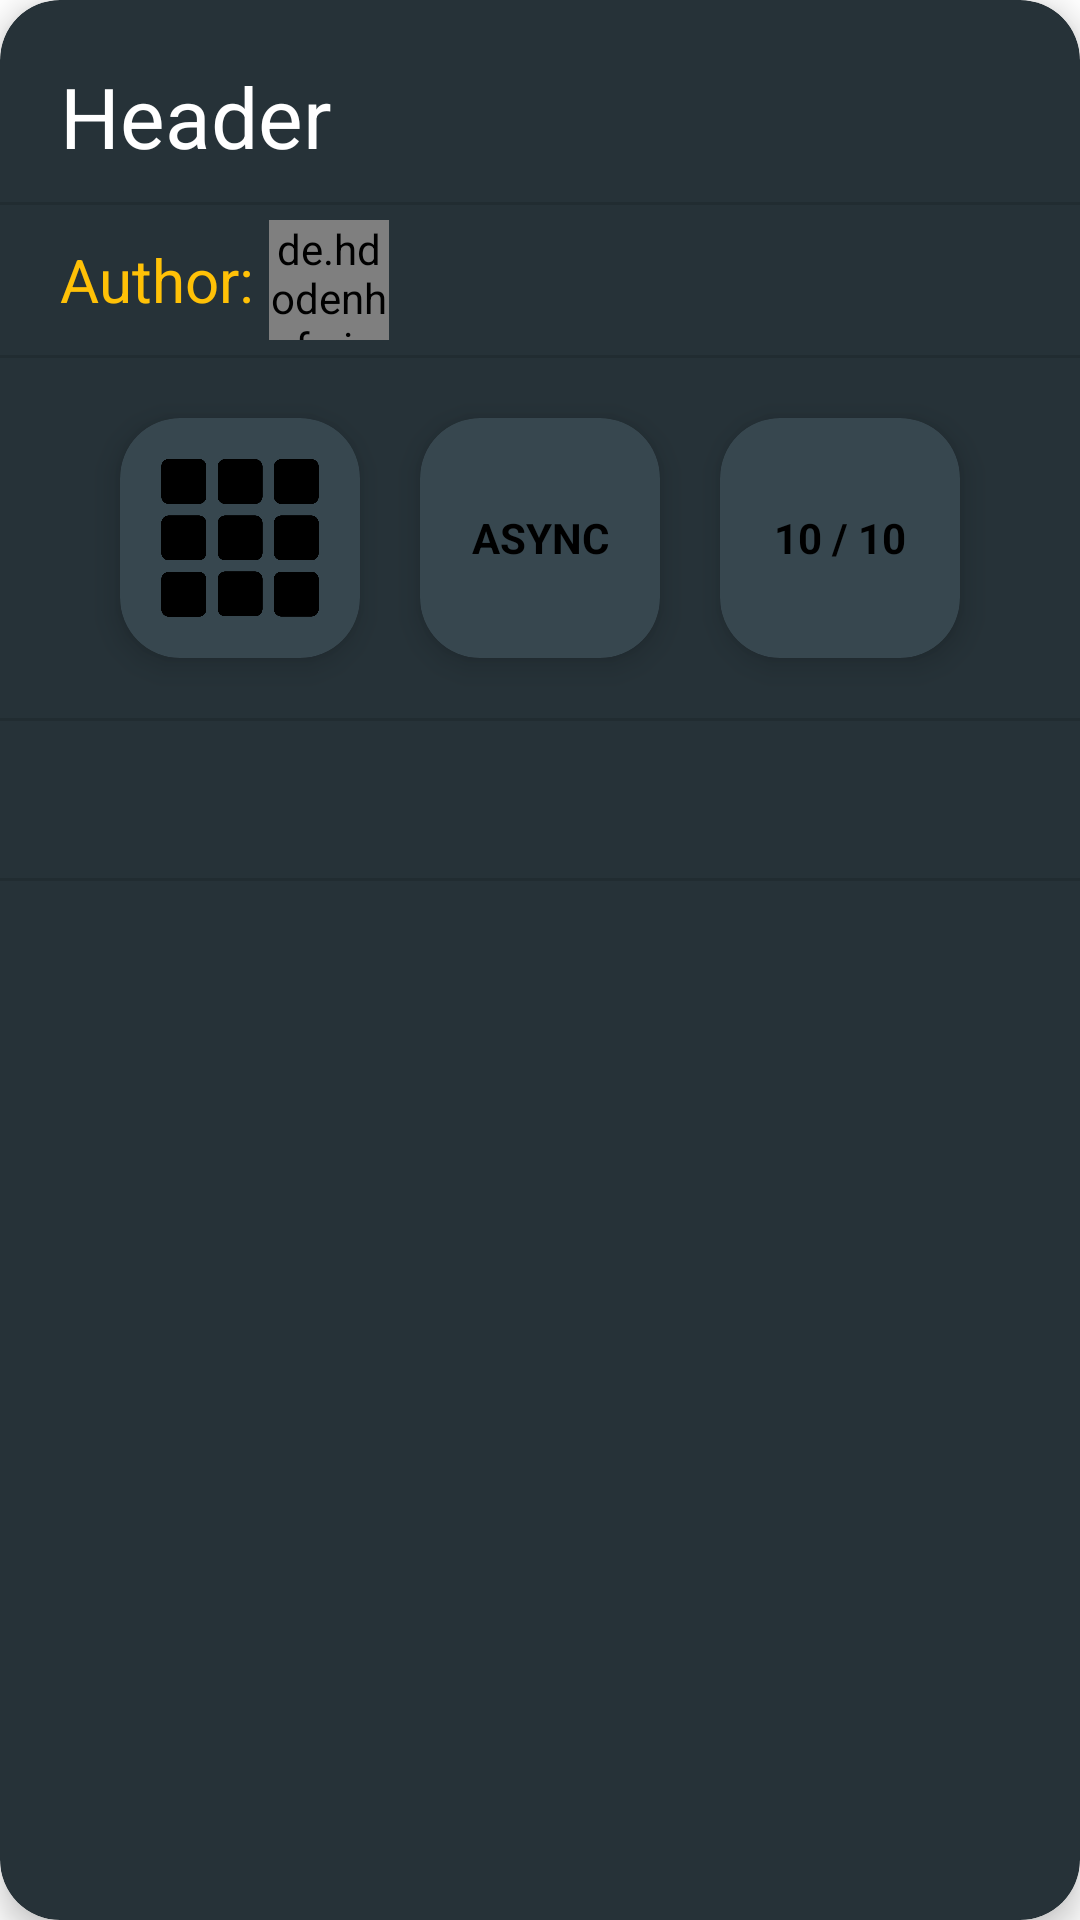

Layout XML and referenced resources for this Android screen:
<!-- AndroidManifest.xml: application theme AppTheme -->
<!-- res/layout/room_item.xml -->
<?xml version="1.0" encoding="utf-8"?>
<com.google.android.material.card.MaterialCardView xmlns:android="http://schemas.android.com/apk/res/android"
    xmlns:app="http://schemas.android.com/apk/res-auto"
    android:layout_width="match_parent"
    android:layout_height="wrap_content"
    android:layout_marginHorizontal="10dp"
    android:layout_marginVertical="5dp"
    android:orientation="horizontal"
    android:theme="@style/AppTheme"
    app:cardBackgroundColor="@color/colorPrimaryDark"
    app:cardCornerRadius="20dp"
    app:cardElevation="6dp">

    <LinearLayout
        android:layout_width="match_parent"
        android:layout_height="match_parent"
        android:layout_marginVertical="20dp"
        android:orientation="vertical">

        <TextView
            android:id="@+id/room_item_header_txt"
            style="@style/AppTheme_2"
            android:layout_width="match_parent"
            android:layout_height="wrap_content"
            android:layout_marginHorizontal="20dp"
            android:layout_marginBottom="10dp"
            android:text="Header"
            android:textColor="#ffffff"
            android:textSize="28dp" />

        <View
            android:id="@+id/divider0"
            android:layout_width="match_parent"
            android:layout_height="1dp"
            android:background="?android:attr/listDivider" />

        <LinearLayout
            android:layout_width="match_parent"
            android:layout_height="50dp"
            android:layout_marginHorizontal="20dp"
            android:orientation="horizontal"
            android:paddingVertical="5dp">

            <TextView
                style="@style/AppTheme_2"
                android:layout_width="wrap_content"
                android:layout_height="wrap_content"
                android:layout_gravity="center_vertical"
                android:layout_marginEnd="5dp"
                android:text="@string/author"
                android:textColor="@color/colorPrimary"
                android:textSize="20sp" />

            <de.hdodenhof.circleimageview.CircleImageView
                android:id="@+id/room_item_author_img"
                android:layout_width="40dp"
                android:layout_height="40dp"
                android:layout_gravity="center_vertical"
                android:layout_marginEnd="5dp" />

            <TextView
                android:id="@+id/room_item_author_name"
                style="@style/AppTheme_2"
                android:layout_width="wrap_content"
                android:layout_height="wrap_content"
                android:layout_gravity="center_vertical"
                android:layout_marginEnd="5dp"
                android:textColor="#ffffff"
                android:textSize="20sp" />


        </LinearLayout>

        <View
            android:id="@+id/divider4"
            android:layout_width="match_parent"
            android:layout_height="1dp"
            android:background="?android:attr/listDivider" />

        <LinearLayout
            android:layout_width="match_parent"
            android:layout_height="wrap_content"
            android:gravity="center"
            android:orientation="horizontal">

            <com.google.android.material.card.MaterialCardView
                android:layout_width="80dp"
                android:layout_height="80dp"
                android:layout_marginVertical="20dp"
                app:cardBackgroundColor="#37474f"
                app:cardCornerRadius="20dp"
                app:cardElevation="6dp">

                <ImageView
                    android:id="@+id/room_item_discipline_img"
                    android:layout_width="match_parent"
                    android:layout_height="match_parent"
                    android:layout_margin="10dp"
                    android:src="@drawable/cube_typo1" />

            </com.google.android.material.card.MaterialCardView>

            <com.google.android.material.card.MaterialCardView
                android:layout_width="80dp"
                android:layout_height="80dp"
                android:layout_marginHorizontal="20dp"
                app:cardBackgroundColor="#37474f"
                app:cardCornerRadius="20dp"
                app:cardElevation="6dp">

                <TextView
                    android:id="@+id/room_item_sync_txt"
                    android:layout_width="match_parent"
                    android:layout_height="match_parent"
                    android:layout_margin="10dp"
                    android:gravity="center"
                    android:text="ASYNC"
                    android:textColor="#000"
                    android:textStyle="bold" />

            </com.google.android.material.card.MaterialCardView>

            <com.google.android.material.card.MaterialCardView
                android:layout_width="80dp"
                android:layout_height="80dp"
                app:cardBackgroundColor="#37474f"
                app:cardCornerRadius="20dp"
                app:cardElevation="6dp">

                <TextView
                    android:id="@+id/room_item_members_txt"
                    android:layout_width="match_parent"
                    android:layout_height="match_parent"
                    android:layout_margin="10dp"
                    android:gravity="center"
                    android:text="10 / 10"
                    android:textColor="#000"
                    android:textStyle="bold" />

            </com.google.android.material.card.MaterialCardView>
        </LinearLayout>

        <LinearLayout
            android:layout_width="match_parent"
            android:layout_height="match_parent"
            android:layout_gravity="center"
            android:orientation="vertical">

            <View
                android:id="@+id/divider1"
                android:layout_width="match_parent"
                android:layout_height="1dp"
                android:background="?android:attr/listDivider" />

            <TextView
                android:id="@+id/room_item_text"
                style="@style/AppTheme_2"
                android:layout_width="match_parent"
                android:layout_height="wrap_content"
                android:layout_marginHorizontal="15dp"
                android:layout_marginVertical="10dp"
                android:textColor="#ffffff"
                android:textSize="24sp" />

            <View
                android:id="@+id/divider2"
                android:layout_width="match_parent"
                android:layout_height="1dp"
                android:background="?android:attr/listDivider" />
        </LinearLayout>

        <LinearLayout
            android:layout_width="match_parent"
            android:layout_marginTop="20dp"
            android:layout_height="wrap_content"
            android:layout_marginHorizontal="20dp"
            android:gravity="center">

            <com.google.android.material.button.MaterialButton
                android:id="@+id/room_item_join_btn"
                android:layout_width="wrap_content"
                android:textColor="@color/colorPrimaryDark"
                android:layout_height="wrap_content"
                android:text="@string/join_the_room" />

        </LinearLayout>
    </LinearLayout>


</com.google.android.material.card.MaterialCardView>
<!-- resources referenced by this layout -->
<resources>
  <color name="colorPrimary">#FFC107</color>
  <color name="colorPrimaryDark">#263238</color>
  <!-- drawable cube_typo1: png bitmap (drawable-v24, 12652 bytes) -->
  <string name="author">Author: </string>
  <string name="join_the_room">join the room</string>
  <style name="AppTheme" parent="Theme.MaterialComponents.DayNight.DarkActionBar">
          <item name="android:forceDarkAllowed">false</item>
          <item name="colorPrimary">#FFC107</item>
          <item name="android:windowContentTransitions">true</item>
          <item name="colorPrimaryDark">@color/colorBackground</item>
          <item name="colorAccent">#263238</item>
          <item name="materialAlertDialogTheme">@style/AlertDialogTheme</item>
      </style>
  <style name="AppTheme_2" parent="Theme.MaterialComponents.Light.Bridge">
          
          <item name="colorPrimary">#263238</item>
          <item name="colorControlActivated">@color/colorAccent</item>
          <item name="android:windowContentTransitions">true</item>
          <item name="colorPrimaryDark">@color/colorBackground</item>
          <item name="colorAccent">#FFC107</item>
          <item name="fontFamily">@font/fnt3</item>
      </style>
  <color name="colorBackground">#719fc1</color>
  <style name="AlertDialogTheme" parent="ThemeOverlay.MaterialComponents.Dialog.Alert">
          <item name="buttonBarNegativeButtonStyle">@style/NegativeButtonStyle</item>
          <item name="buttonBarPositiveButtonStyle">@style/PositiveButtonStyle</item>
          <item name="buttonBarNeutralButtonStyle">@style/NeutralButtonStyle</item>
      </style>
  <color name="colorAccent">#263238</color>
  <style name="NegativeButtonStyle" parent="Widget.MaterialComponents.Button.TextButton.Dialog">
          <item name="android:textColor">@color/colorNegativeBtn</item>
      </style>
  <style name="PositiveButtonStyle" parent="Widget.MaterialComponents.Button.TextButton.Dialog">
          <item name="android:textColor">@color/colorPositiveBtn</item>
      </style>
  <style name="NeutralButtonStyle" parent="Widget.MaterialComponents.Button.TextButton.Dialog">
          <item name="android:textColor">@color/colorNeutralBtn</item>
      </style>
  <color name="colorNegativeBtn">#A62E2E</color>
  <color name="colorPositiveBtn">#FFC107</color>
  <color name="colorNeutralBtn">#FB8C00</color>
</resources>
